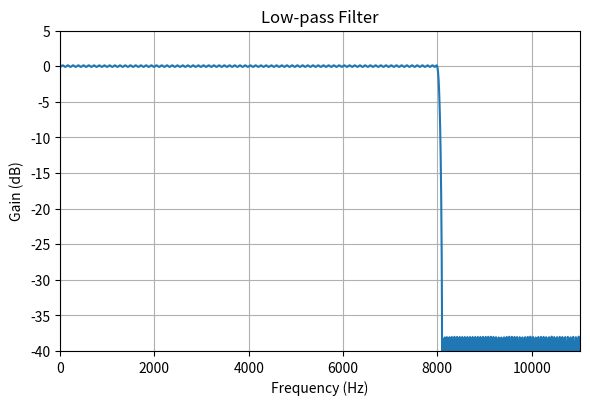

Reproduce this figure in Python. (Note: this script raises an exception after producing the figure.)
%matplotlib widget
from scipy import signal
import matplotlib.pyplot as plt
import numpy as np
plt.rcParams['figure.figsize'] = (6.0, 4)

def plot_response(fs, w, h, title):
    "Utility function to plot response functions"
    fig = plt.figure()
    ax = fig.add_subplot(111)
    ax.plot(0.5*fs*w/np.pi, 20*np.log10(np.abs(h)))
    ax.set_ylim(-40, 5)
    ax.set_xlim(0, 0.5*fs)
    ax.grid(True)
    ax.set_xlabel('Frequency (Hz)')
    ax.set_ylabel('Gain (dB)')
    plt.tight_layout()
    ax.set_title(title)
    return ax

fs = 22050.0       # Sample rate, Hz
cutoff = 8000.0    # Desired cutoff frequency, Hz
trans_width = 100  # Width of transition from pass band to stop band, Hz
numtaps = 400     # Size of the FIR filter.
taps = signal.remez(numtaps, [0, cutoff, cutoff + trans_width, 0.5*fs], [1, 0], fs=fs)
w, h = signal.freqz(taps, [1], worN=2000)
plot_response(fs, w, h, "Low-pass Filter")

fs = 22050.0       # Sample rate, Hz
cutoff = 2000.0    # Desired cutoff frequency, Hz
trans_width = 250  # Width of transition from pass band to stop band, Hz
numtaps = 125      # Size of the FIR filter.
taps = signal.remez(numtaps, [0, cutoff - trans_width, cutoff, 0.5*fs],
                    [0, 1], Hz=fs)
w, h = signal.freqz(taps, [1], worN=2000)
plot_response(fs, w, h, "High-pass Filter")

fs = 22000.0         # Sample rate, Hz
band = [2000, 5000]  # Desired pass band, Hz
trans_width = 260    # Width of transition from pass band to stop band, Hz

def get_band(numtaps):
    edges = [0, band[0] - trans_width, band[0], band[1],
         band[1] + trans_width, 0.5*fs]
    taps = signal.remez(numtaps, edges, [0, 1, 0], fs=fs)
    w, h = signal.freqz(taps, [1], worN=2000)
    return w,h

taps = [10,50,150]
w,h = get_band(taps[0])
ax = plot_response(fs, w, h, "Band-pass Filter")
w,h = get_band(taps[1])
ax.plot(0.5*fs*w/np.pi, 20*np.log10(np.abs(h)))
w,h = get_band(taps[2])
ax.plot(0.5*fs*w/np.pi, 20*np.log10(np.abs(h)))
ax.legend(['taps = '+str(taps[0]),'taps = '+str(taps[1]),'taps = '+str(taps[2])])

#### Band-stop filter

fs = 20000.0         # Sample rate, Hz
band = [6000, 8000]  # Desired stop band, Hz
trans_width = 200    # Width of transition from pass band to stop band, Hz
numtaps = 175        # Size of the FIR filter.
edges = [0, band[0] - trans_width, band[0], band[1], band[1] + trans_width, 0.5*fs]
taps = signal.remez(numtaps, edges, [1, 0, 1], fs=fs)
w, h = signal.freqz(taps, [1], worN=2000)
plot_response(fs, w, h, "Band-stop Filter")





